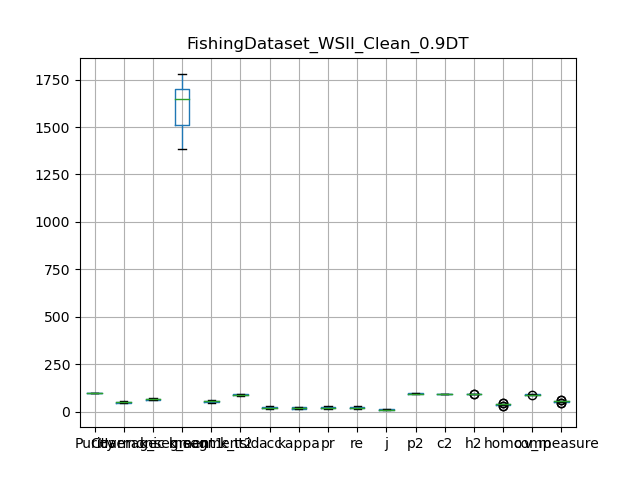

The table this chart was drawn from, first rows:
, Purity, Coverage, Harmonic mean, best parameters, k_segment1, k_segment2, k_tsid, acc, kappa, pr, re, j, p2, c2, h2, homo, comp, v_measure
0, 99.92, 46.25, 63.23, {'window_size': 7, 'majority_vote_degree…, 1713, 56, 87, 18.16, 16.77, 18.16, 18.16, 9.986, 97.16, 93, 95.04, 31.79, 87.22, 46.59
1, 99.93, 45.57, 62.59, {'window_size': 7, 'majority_vote_degree…, 1751, 62, 88, 24.79, 23.78, 24.79, 24.79, 14.15, 97.8, 93.33, 95.51, 39.97, 90.84, 55.51
2, 99.87, 50.93, 67.46, {'window_size': 7, 'majority_vote_degree…, 1515, 58, 87, 28.23, 27.05, 28.23, 28.23, 16.44, 96.35, 94.18, 95.25, 46.58, 92.97, 62.07
3, 99.89, 51.58, 68.03, {'window_size': 7, 'majority_vote_degree…, 1512, 49, 86, 18.87, 17.46, 18.87, 18.87, 10.42, 96.17, 94.8, 95.48, 39.49, 92.34, 55.32
4, 99.93, 56.79, 72.42, {'window_size': 7, 'majority_vote_degree…, 1383, 48, 95, 16.28, 14.77, 16.28, 16.28, 8.863, 97.53, 95.42, 96.46, 37.43, 93.19, 53.41
5, 99.89, 48.93, 65.69, {'window_size': 7, 'majority_vote_degree…, 1643, 61, 90, 28.56, 27.49, 28.56, 28.56, 16.66, 96.76, 92.91, 94.79, 45.45, 91.59, 60.76
6, 99.87, 47.18, 64.08, {'window_size': 7, 'majority_vote_degree…, 1777, 60, 91, 23.66, 22.61, 23.66, 23.66, 13.42, 95.99, 93.69, 94.83, 39.87, 90.13, 55.29
7, 99.89, 49.33, 66.04, {'window_size': 7, 'majority_vote_degree…, 1663, 55, 92, 20.14, 18.92, 20.14, 20.14, 11.2, 96.41, 94.04, 95.21, 38.07, 90.38, 53.57
8, 99.88, 50.46, 67.05, {'window_size': 7, 'majority_vote_degree…, 1657, 55, 95, 20.02, 18.83, 20.02, 20.02, 11.12, 95.98, 93.98, 94.97, 38.85, 90.93, 54.44
9, 99.93, 57.1, 72.67, {'window_size': 7, 'majority_vote_degree…, 1431, 47, 93, 14.62, 12.88, 14.62, 14.62, 7.885, 97.44, 95.46, 96.44, 31.02, 91.39, 46.32
